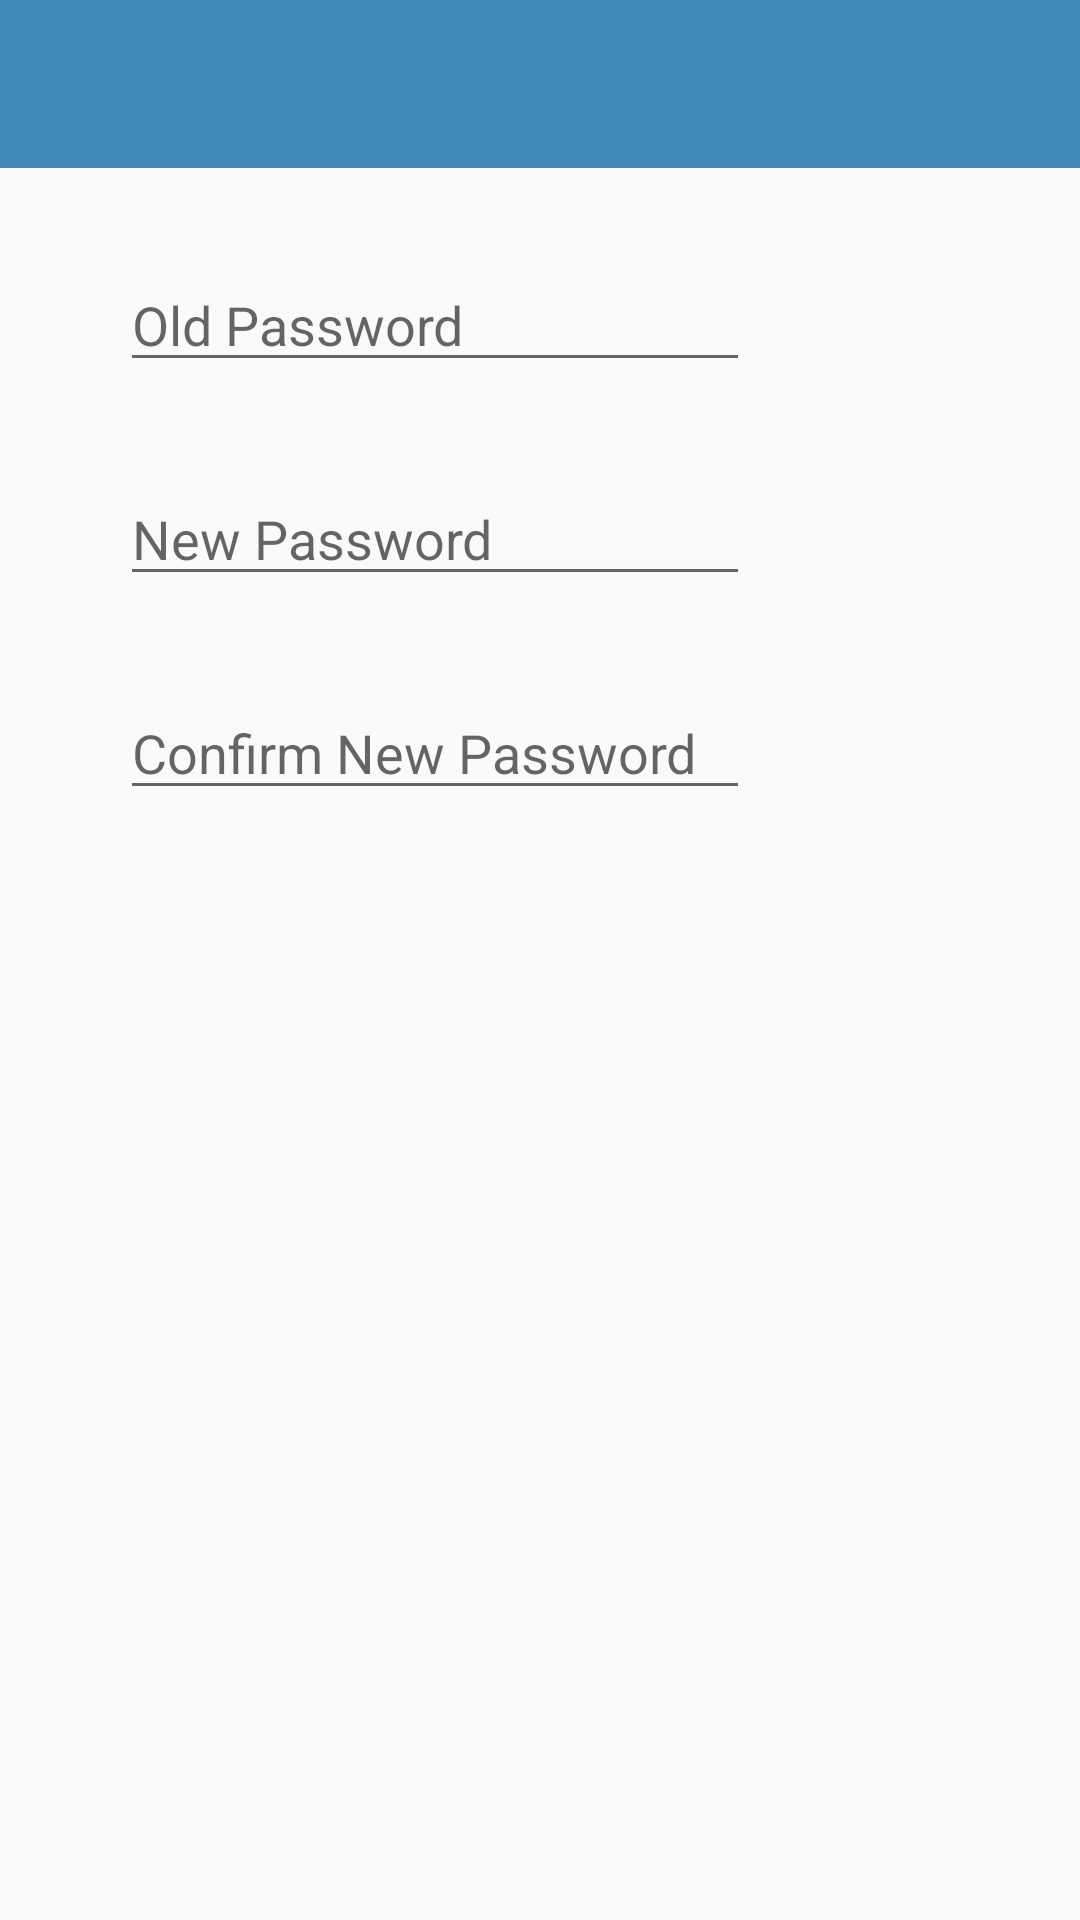

The Android layout XML behind this screen, and the referenced resources:
<!-- AndroidManifest.xml: application theme AppTheme -->
<!-- res/layout/activity_edit_password.xml -->
<?xml version="1.0" encoding="utf-8"?>
<android.support.constraint.ConstraintLayout
    xmlns:android="http://schemas.android.com/apk/res/android"
    xmlns:app="http://schemas.android.com/apk/res-auto"
    xmlns:tools="http://schemas.android.com/tools"
    android:layout_width="match_parent"
    android:layout_height="match_parent">

    <android.support.v7.widget.Toolbar
        android:id="@+id/editPassTB"
        android:layout_width="0dp"
        android:layout_height="wrap_content"
        android:minHeight="?attr/actionBarSize"
        android:title="@string/editPassword"
        app:layout_constraintStart_toStartOf="parent"
        app:layout_constraintEnd_toEndOf="parent"
        app:theme="@style/ToolbarTheme"
        tools:layout_editor_absoluteY="1dp" />

    <EditText
        android:id="@+id/oldPassword"
        android:layout_width="wrap_content"
        android:layout_height="wrap_content"
        android:layout_marginStart="40dp"
        android:layout_marginTop="30dp"
        android:ems="10"
        android:textAlignment="viewStart"
        android:gravity="start"
        android:hint="@string/oldPass"
        android:inputType="textPassword"
        app:layout_constraintStart_toStartOf="parent"
        app:layout_constraintTop_toBottomOf="@+id/editPassTB" />

    <EditText
        android:id="@+id/newPassword"
        android:layout_width="wrap_content"
        android:layout_height="wrap_content"
        android:layout_marginStart="40dp"
        android:layout_marginTop="30dp"
        android:textAlignment="viewStart"
        android:gravity="start"
        android:ems="10"
        android:hint="@string/newPass"
        android:inputType="textPassword"
        app:layout_constraintStart_toStartOf="parent"
        app:layout_constraintTop_toBottomOf="@+id/oldPassword" />

    <EditText
        android:id="@+id/confirmPass"
        android:layout_width="wrap_content"
        android:layout_height="wrap_content"
        android:layout_marginStart="40dp"
        android:textAlignment="viewStart"
        android:gravity="start"
        android:layout_marginTop="30dp"
        android:ems="10"
        android:hint="@string/confirmPass"
        android:inputType="textPassword"
        app:layout_constraintStart_toStartOf="parent"
        app:layout_constraintTop_toBottomOf="@+id/newPassword" />
</android.support.constraint.ConstraintLayout>
<!-- resources referenced by this layout -->
<resources>
  <string name="confirmPass">Confirm New Password</string>
  <string name="editPassword">Edit Password</string>
  <string name="newPass">New Password</string>
  <string name="oldPass">Old Password</string>
  <style name="ToolbarTheme">
          <item name="android:background">@color/toolbarBackground</item>
          <item name="background">@color/toolbarBackground</item>
          <item name="titleTextColor">@color/toolbarText</item>
          <item name="actionMenuTextColor">@color/toolbarText</item>
      </style>
  <style name="AppTheme" parent="Theme.AppCompat.DayNight.NoActionBar">
          
          <item name="colorPrimary">@color/colorPrimary</item>
          <item name="colorPrimaryDark">@color/colorPrimaryDark</item>
          <item name="colorAccent">@color/toolbarBackground</item>
      </style>
  <color name="toolbarBackground">#3F89BA</color>
  <color name="toolbarText">#f8f8f8</color>
  <color name="colorPrimary">#3F51B5</color>
  <color name="colorPrimaryDark">#303F9F</color>
</resources>
